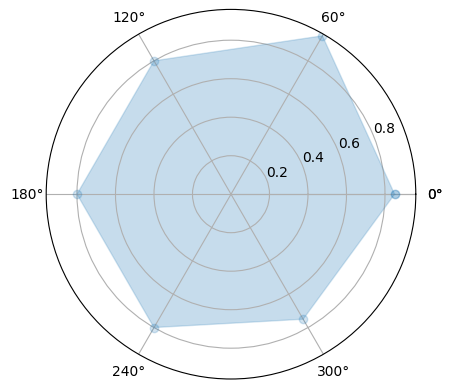

Here is the Python script that generated this plot: (Note: this script raises an exception after producing the figure.)
#生成自我评价图
import numpy as np
import matplotlib.pyplot as plt
import matplotlib
matplotlib.rcParams['font.family']='SimHei'
radar_labels = np.array(['学习能力','开源热爱',\
                         'Geek','适应能力',\
                         '沟通能力','创新能力'])
data = np.array([[0.85,],
                 [0.95,],
                 [0.80,],
                 [0.80,],
                 [0.80,],
                 [0.75,]])
data_labels = ('胡钊华',)
angles = np.linspace(0,2*np.pi,6,endpoint=False)
data = np.concatenate((data,[data[0]]))
angles = np.concatenate((angles,[angles[0]]))
fig = plt.figure(facecolor='white')
plt.subplot(111,polar=True)
plt.plot(angles,data,'o-',linewidth=1,alpha=0.2)
plt.fill(angles,data,alpha=0.25)
plt.thetagrids(angles*180/np.pi,radar_labels)
plt.figtext(0.52,0.95,'自我评价',ha='center',size=20)
legend = plt.legend(data_labels,loc=(0.94,0.80),labelspacing=0.1)
plt.setp(legend.get_texts(),fontsize='large')
plt.grid(True)
plt.savefig('E:/python/file/holland_radar.jpg')
plt.show()